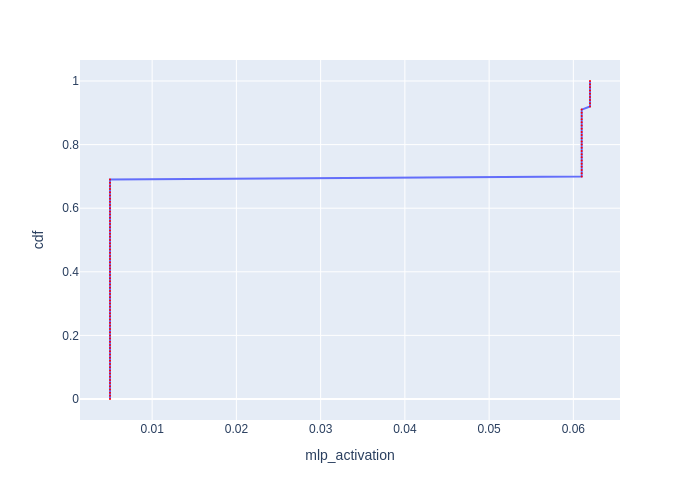

Source data for this figure (header and first rows):
cdf, mlp_activation
0.0, 0.004997
0.01, 0.004997
0.02, 0.004997
0.03, 0.004997
0.04, 0.004997
0.05, 0.004997
0.06, 0.004997
0.07, 0.004997
0.08, 0.004997
0.09, 0.004997
0.1, 0.004997
0.11, 0.004997
0.12, 0.004997
0.13, 0.004997
0.14, 0.004997
0.15, 0.004997
0.16, 0.004997
0.17, 0.004997
0.18, 0.004997
0.19, 0.004997
0.2, 0.004997
0.21, 0.004997
0.22, 0.004997
0.23, 0.004997
0.24, 0.004997
0.25, 0.004997
0.26, 0.004997
0.27, 0.004997
0.28, 0.004997
0.29, 0.004997
0.3, 0.004997
0.31, 0.004997
0.32, 0.004997
0.33, 0.004997
0.34, 0.004997
0.35, 0.004997
0.36, 0.004997
0.37, 0.004997
0.38, 0.004997
0.39, 0.004997
0.4, 0.004997
0.41, 0.004997
0.42, 0.004997
0.43, 0.004997
0.44, 0.004997
0.45, 0.004997
0.46, 0.004997
0.47, 0.004997
0.48, 0.004997
0.49, 0.004997
0.5, 0.004997
0.51, 0.004997
0.52, 0.004997
0.53, 0.004997
0.54, 0.004997
0.55, 0.004997
0.56, 0.004997
0.57, 0.004997
0.58, 0.004997
0.59, 0.004997
... 41 more rows
